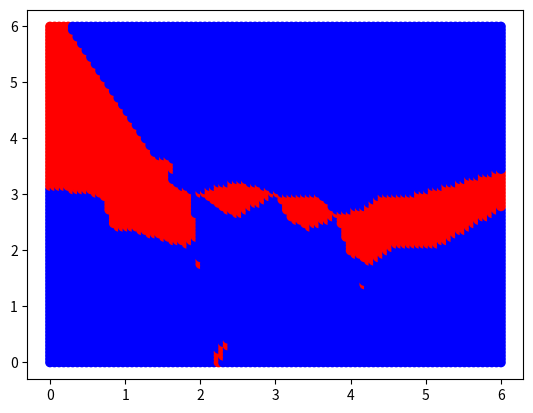

Source code (Python):
#chapter 7 Q1

import numpy as np
import matplotlib.pyplot as plt
import math

red = (1, 0, 0)
blue = (0, 0, 1)
green = (0, 1, 0)

#data points and colors from Ch-7 Q1
points = [(0.5, 3.00), (1.0, 4.25), (1.5, 2.00), (2.0, 2.75), (2.5, 1.65),
         (3.0, 2.70), (3.5, 1.00), (4.0, 2.50), (4.5, 2.10), (5.0, 2.75),
         (0.5, 1.75), (1.5, 1.50), (2.5, 4.00), (2.5, 2.10), (3.0, 1.50),
         (3.5, 1.85), (4.0, 3.50), (5.0, 1.45),]

colors = [red, red, red, red, red, red, red, red, red, red, 
         blue, blue, blue, blue, blue, blue, blue, blue,]

#plot each points with their colors
xs = np.array([p[0] for p in points])
ys = np.array([p[1] for p in points])
plt.scatter(xs, ys, c=colors)
plt.show()


def distance(p1, p2):
   return math.sqrt(math.pow(p1[0] - p2[0], 2) + math.pow(p1[1] - p2[1], 2))

def kNearestNeighbors(p0, points, k):
   nearest = []
   for _k in range(k): nearest.append(None)

   for pidx, p in enumerate(points):
      d = distance(p0, p)
      for i in range(k):
         n = nearest[i]
         if n == None: 
            nearest[i] = (pidx, d) 
            break
         else:
            _, _d = n
            if d < _d: 
               nearest[i] = (pidx, d)
               d = _d #changes the distance to the one that has pop out from the list
                      #if there this one is part of the nearest, it will replace with later entries 
   
   idx = None
   for i, n in enumerate(nearest): 
      if n == None: 
         idx = i 
         break

   if idx != None: nearest = nearest[:idx]
   
   #create counter to find the majority
   counter = {}
   for idx, _ in nearest:
      c = colors[idx]
      if not c in counter: counter[c] = 0
      counter[c] += 1

   maxCount = None
   majorityC = None
   for c in counter.keys():
      if maxCount == None: 
         maxCount = counter[c] 
         majorityC = c
      elif counter[c] > maxCount: 
         maxCount = counter[c]
         majorityC = c
   if maxCount == None or maxCount < k/2: print("maxCount %s error. k = %d" % (maxCount, k))
   return majorityC

n = 100
x0 = np.linspace(0, 6, n)
x1 = np.linspace(0, 6, n)
c = np.zeros((n*n, 3))
x0p = np.zeros((n*n,))
x1p = np.zeros((n*n,))
for i in range(n):
   for j in range(n):
      c[i*n+j] = kNearestNeighbors((x0[i], x1[j]), points, 3)
      x0p[i*n+j] = x0[i]
      x1p[i*n+j] = x1[j] 

plt.scatter(x0p, x1p, c=c)
plt.show()
